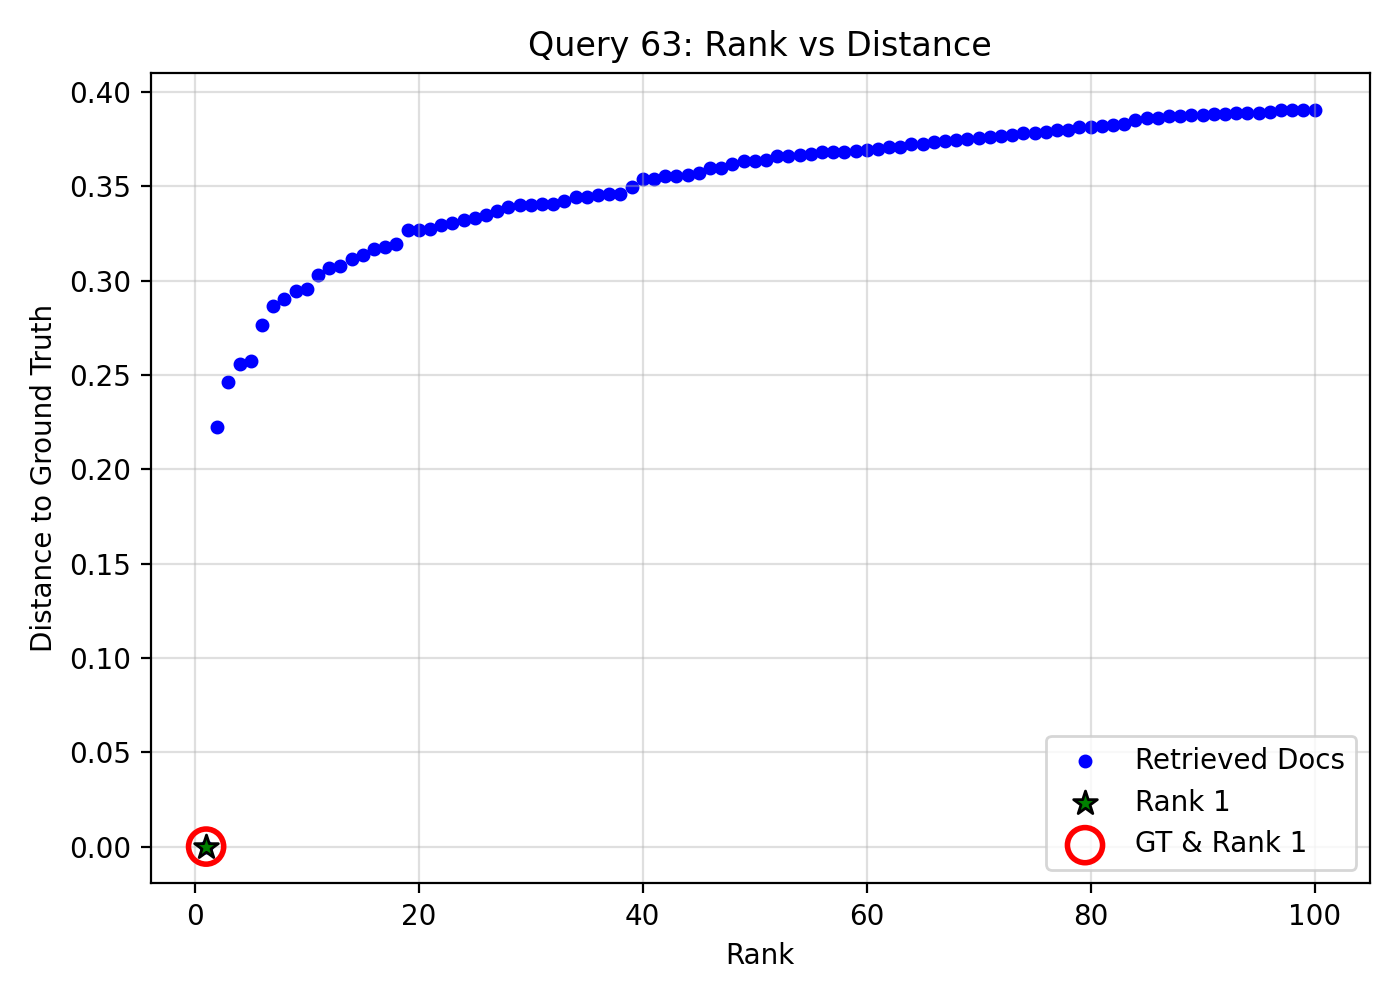

The file beside this chart, header and first rows:
query_idx, query_gt_id, doc_id, rank, distance, is_gt, is_rank_1
63, 23539689, a235970e-61b9-4bd8-b9da-93594d2767ad, 1, 0.0, 1, 1
63, 23539689, 81a43973-3f69-45a3-a9a9-a0414d5751ad, 2, 0.2225, 0, 0
63, 23539689, b79f3397-69c6-4c06-9b02-e3c5bb3db1db, 3, 0.2461, 0, 0
63, 23539689, dc6ac12d-a2ae-4a15-a3ea-9e6291bbed5a, 4, 0.256, 0, 0
63, 23539689, bf1668af-f002-4225-9aca-9f87c1639740, 5, 0.2576, 0, 0
63, 23539689, 82381de5-3e31-41c6-adb5-d5ffbacad20f, 6, 0.2768, 0, 0
63, 23539689, aafaca4a-a568-49d0-9d06-ef83a2557fb6, 7, 0.2868, 0, 0
63, 23539689, e7c4cac3-fd9b-4f20-92c8-601a077efa61, 8, 0.2902, 0, 0
63, 23539689, 8ec0926a-aa9d-4d10-a154-85525e1eda08, 9, 0.2948, 0, 0
63, 23539689, 2d1b2431-d6f9-45a7-8626-f847f4a90272, 10, 0.2957, 0, 0
63, 23539689, 5c1b8c28-c30c-4632-8c8d-61d1d550548a, 11, 0.3033, 0, 0
63, 23539689, 8bfa4ba8-b3de-44a0-9bee-5e84973af24e, 12, 0.3068, 0, 0
63, 23539689, ada96046-8cd5-4954-9fe5-77abab9fcda2, 13, 0.3077, 0, 0
63, 23539689, 29eaa800-42d8-42d2-96fa-98feb98d5aa9, 14, 0.3114, 0, 0
63, 23539689, 7e84fa63-cb90-4e83-a10f-4a99bd93d3b7, 15, 0.3135, 0, 0
63, 23539689, 1d81d4c0-5072-4b53-a7b8-3c6e6481b26b, 16, 0.3169, 0, 0
63, 23539689, ea6d85bb-e531-4b4f-b041-1cab33eab55a, 17, 0.318, 0, 0
63, 23539689, cc8c4871-1525-41ff-9146-0ce33465acf4, 18, 0.3197, 0, 0
63, 23539689, 90c5a8db-1165-4ea3-9284-b7c3c3d63e4a, 19, 0.327, 0, 0
63, 23539689, c486c6de-5e20-4279-bcc8-b7f7bde6794e, 20, 0.3271, 0, 0
63, 23539689, 5f3e90cf-701b-49c0-a9b0-218ee69ae624, 21, 0.3275, 0, 0
63, 23539689, 07321e4e-9f85-44c0-a98a-3d11f2a17f54, 22, 0.3294, 0, 0
63, 23539689, 77978b68-66ec-4399-8704-3f00b04a1b03, 23, 0.3304, 0, 0
63, 23539689, 2230caec-3cd5-4746-bda2-6cc1cdbf6f36, 24, 0.3323, 0, 0
63, 23539689, ac9a56da-1645-4040-8b96-7f18391c63ee, 25, 0.3332, 0, 0
63, 23539689, 9527adc1-05a6-4d54-a607-8ae5925ba059, 26, 0.3351, 0, 0
63, 23539689, 71580277-3c3b-4466-acc6-3c5433587c1a, 27, 0.3371, 0, 0
63, 23539689, 1dcb8a04-918e-46cf-b015-8bd8801f39e4, 28, 0.3389, 0, 0
63, 23539689, 970eccc9-2292-467e-94c3-2ca8a2ef08be, 29, 0.34, 0, 0
63, 23539689, eb96a107-bf16-4e96-91af-cbb372ac4726, 30, 0.34, 0, 0
63, 23539689, 66bd5dfb-6482-4a0f-9eb8-0f92a072b543, 31, 0.3406, 0, 0
63, 23539689, 78f6335f-d7eb-443b-910f-79c4f39c88e0, 32, 0.3408, 0, 0
63, 23539689, df958b46-fdb2-4b85-86f6-bf6aeca8cdda, 33, 0.3426, 0, 0
63, 23539689, c1dda99e-3f43-4c02-88cf-61c6631e9ccc, 34, 0.3443, 0, 0
63, 23539689, 304678ec-da86-4f07-b70b-97c62cc48df5, 35, 0.3444, 0, 0
63, 23539689, 4e05b733-35dc-4566-9be1-6186a1288ea4, 36, 0.3457, 0, 0
63, 23539689, 05dcce7c-c084-42c7-b2b0-d1de8cf481f4, 37, 0.3461, 0, 0
63, 23539689, ff81aa02-fe40-4cc5-969c-e1fbaa18ffae, 38, 0.3462, 0, 0
63, 23539689, 6fb31d99-74f3-4782-995c-4ec664b994df, 39, 0.3497, 0, 0
63, 23539689, f91125d3-2889-4d9d-90b8-b80a0fd97fea, 40, 0.3538, 0, 0
63, 23539689, 682f0d03-49a5-49d9-94cd-a7cb48bd2e8c, 41, 0.3541, 0, 0
63, 23539689, 6bf72caa-b51d-4d51-a444-5710c0f950cf, 42, 0.3554, 0, 0
63, 23539689, 41ddd5d3-7839-477d-a715-d2a6851017a0, 43, 0.3557, 0, 0
63, 23539689, d035a2d0-f6f9-498c-b3ca-c837ebff9e06, 44, 0.356, 0, 0
63, 23539689, 39f19b9a-c251-4b32-bf00-42e9402fffb7, 45, 0.357, 0, 0
63, 23539689, b8fb0a71-7f20-4217-aeac-621fd35961ed, 46, 0.3599, 0, 0
63, 23539689, 66484e5c-b460-44fa-b9ab-2e223b4514f8, 47, 0.3599, 0, 0
63, 23539689, 816d6b6a-d492-4a23-84a2-68cd4687c89a, 48, 0.3618, 0, 0
63, 23539689, f32d98ec-3f5e-42ff-8725-ca1b02fd728c, 49, 0.3633, 0, 0
63, 23539689, d4b6ef92-f330-425e-9bc4-c46e77629556, 50, 0.3635, 0, 0
63, 23539689, 64c361ba-4d94-4d7d-a731-6f1d3684c23b, 51, 0.364, 0, 0
63, 23539689, 12b9ded5-38c3-4f2b-8ba4-3207240b0c37, 52, 0.3663, 0, 0
63, 23539689, 700e9f62-c1cf-4031-ae10-9adc037d2461, 53, 0.3663, 0, 0
63, 23539689, 689d68aa-b9cf-4d72-80f4-90aadd78e4e1, 54, 0.3667, 0, 0
63, 23539689, 0d7a75b9-4c4a-49e2-b94b-d360469ec432, 55, 0.3675, 0, 0
63, 23539689, 5366bc40-1ff6-4603-9c85-2bd3e17e2339, 56, 0.3681, 0, 0
63, 23539689, 8a8e8f5c-296a-4e0b-99ea-d27a2cb98740, 57, 0.3683, 0, 0
63, 23539689, 8fa8d385-cf07-4443-9225-47b159edd72d, 58, 0.3683, 0, 0
63, 23539689, 6d6f4f83-bca7-492b-b98b-9faf4ea3bf7c, 59, 0.3688, 0, 0
63, 23539689, df290b5d-7016-4c31-8f4a-fd5670d78aec, 60, 0.3696, 0, 0
... 40 more rows
